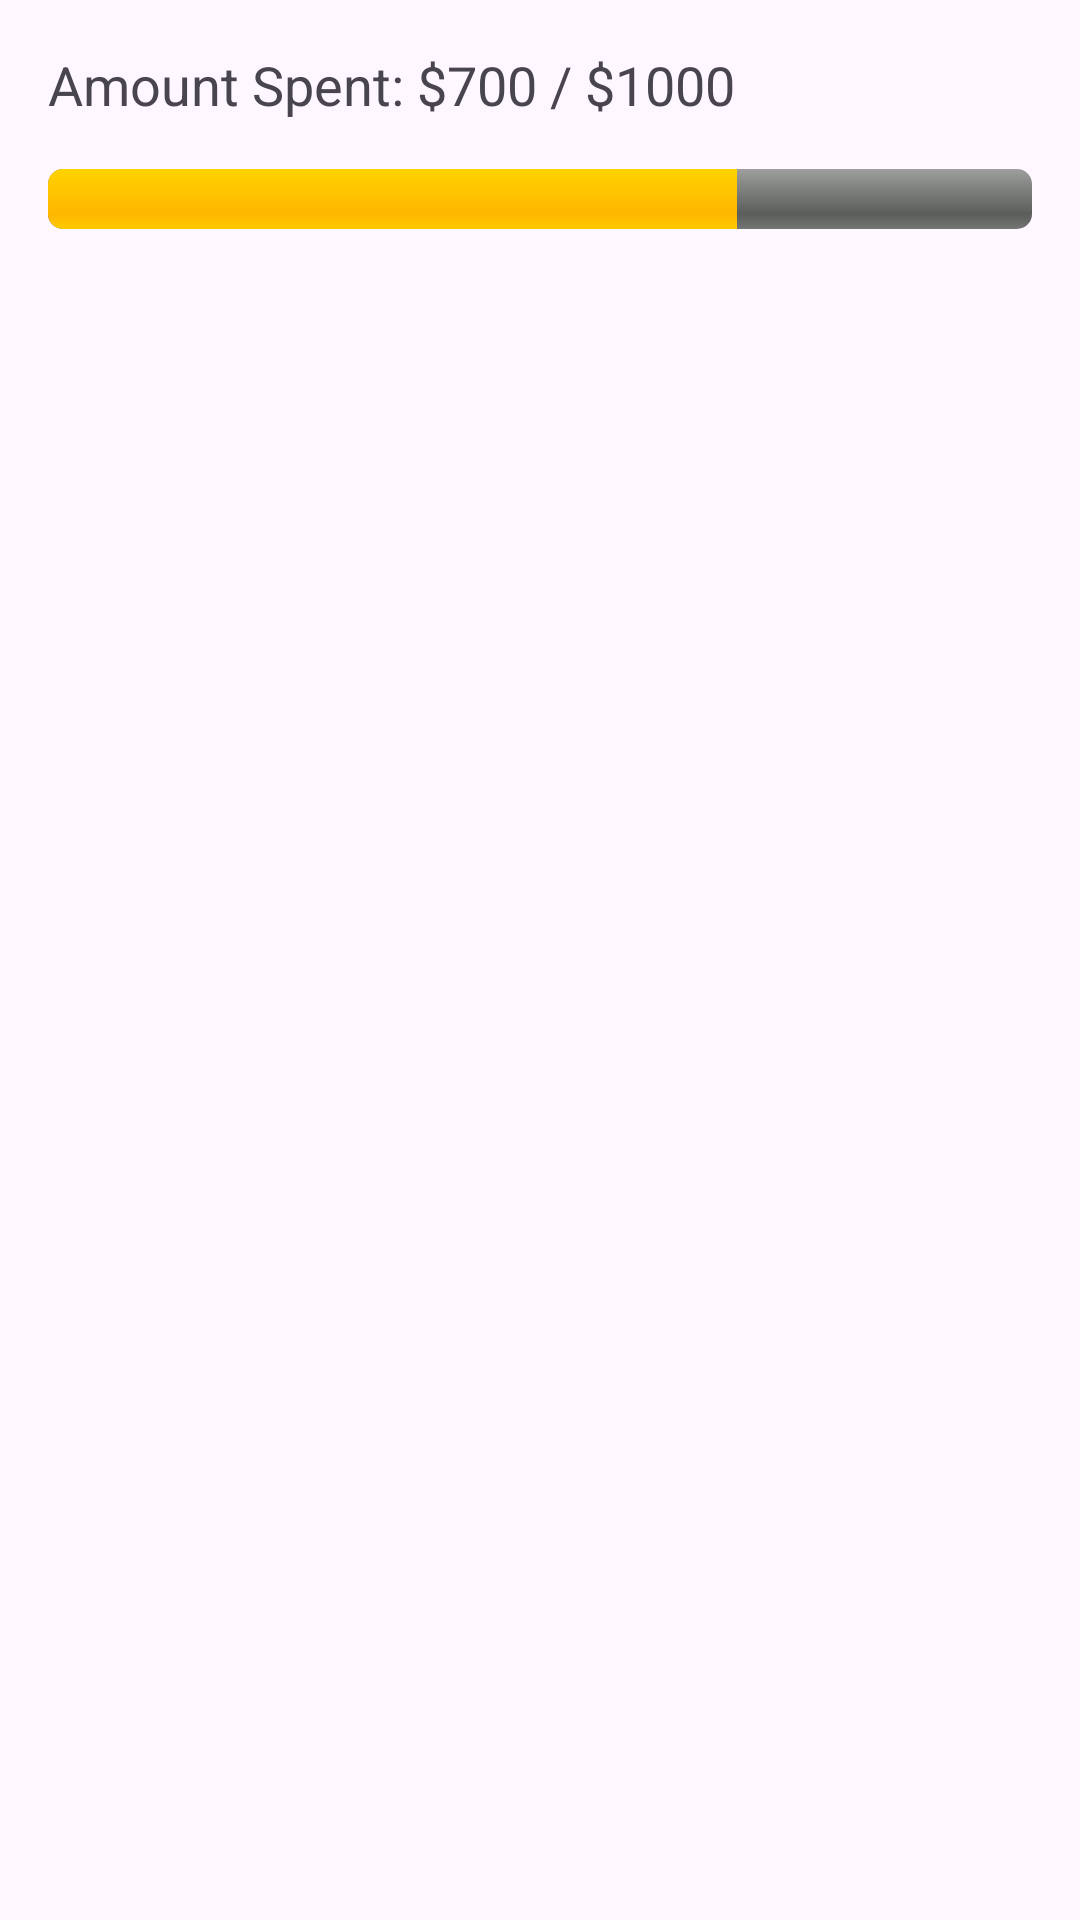

This screen was rendered from an Android layout file. Write that file and the resources it references.
<!-- AndroidManifest.xml: application theme Theme.NestBudget -->
<!-- res/layout/test.xml -->
<?xml version="1.0" encoding="utf-8"?>
<LinearLayout xmlns:android="http://schemas.android.com/apk/res/android"
    android:layout_width="match_parent"
    android:layout_height="match_parent"
    android:orientation="vertical"
    android:padding="16dp">

    
    <TextView
        android:id="@+id/spentAmountText"
        android:layout_width="wrap_content"
        android:layout_height="wrap_content"
        android:text="Amount Spent: $700 / $1000"
        android:textSize="18sp"
        android:layout_marginBottom="16dp" />

    
    <ProgressBar
        android:id="@+id/progressBar"
        style="@android:style/Widget.ProgressBar.Horizontal"
        android:layout_width="match_parent"
        android:layout_height="wrap_content"
        android:max="1000"
        android:progress="700"
        android:progressDrawable="@android:drawable/progress_horizontal"
        android:indeterminate="false" />

</LinearLayout>
<!-- resources referenced by this layout -->
<resources>
  <style name="Theme.NestBudget" parent="Base.Theme.NestBudget" />
  <style name="Base.Theme.NestBudget" parent="Theme.Material3.DayNight.NoActionBar">
          
          
      </style>
</resources>
